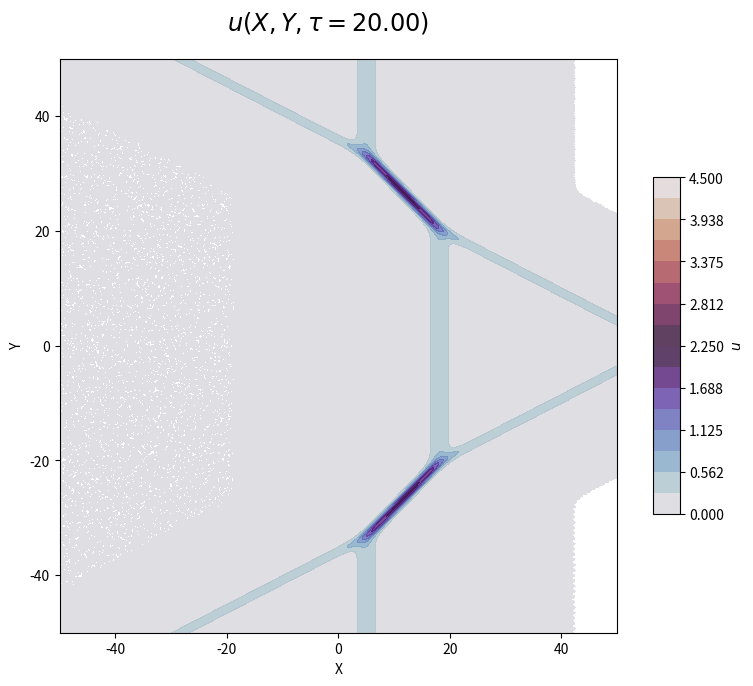

This figure's Python source:
# This code visualises the exact solution of the KPE that describes the interaction 
# [redacted]

import matplotlib.pyplot as plt
from matplotlib import cm
import numpy as np
import matplotlib.animation as animation

def B(p,q,r):
    B_pqr = (r-q)*np.power(p,2) + (p-r)*np.power(q,2) + (q-p)*np.power(r,2)
    return B_pqr

def generate(X,Y,tau):
    theta1 = k1*X + np.power(k1,2)*Y - np.power(k1,3)*tau
    theta2 = k2*X + np.power(k2,2)*Y - np.power(k2,3)*tau
    theta3 = k3*X + np.power(k3,2)*Y - np.power(k3,3)*tau
    theta4 = k4*X + np.power(k4,2)*Y - np.power(k4,3)*tau
    theta5 = k5*X + np.power(k5,2)*Y - np.power(k5,3)*tau
    theta6 = k6*X + np.power(k6,2)*Y - np.power(k6,3)*tau

    K = A_135*np.exp(theta1+theta3+theta5)+\
        A_235*np.exp(theta2+theta3+theta5)+\
        A_136*np.exp(theta1+theta3+theta6)+\
        A_236*np.exp(theta2+theta3+theta6)+\
        A_145*np.exp(theta1+theta4+theta5)+\
        A_245*np.exp(theta2+theta4+theta5)+\
        A_146*np.exp(theta1+theta4+theta6)+\
        A_246*np.exp(theta2+theta4+theta6)
      
    K_X = A_135*(k1+k3+k5)*np.exp(theta1+theta3+theta5)+\
          A_235*(k2+k3+k5)*np.exp(theta2+theta3+theta5)+\
          A_136*(k1+k3+k6)*np.exp(theta1+theta3+theta6)+\
          A_236*(k2+k3+k6)*np.exp(theta2+theta3+theta6)+\
          A_145*(k1+k4+k5)*np.exp(theta1+theta4+theta5)+\
          A_245*(k2+k4+k5)*np.exp(theta2+theta4+theta5)+\
          A_146*(k1+k4+k6)*np.exp(theta1+theta4+theta6)+\
          A_246*(k2+k4+k6)*np.exp(theta2+theta4+theta6)
    
    K_XX= A_135*np.power(k1+k3+k5,2)*np.exp(theta1+theta3+theta5)+\
          A_235*np.power(k2+k3+k5,2)*np.exp(theta2+theta3+theta5)+\
          A_136*np.power(k1+k3+k6,2)*np.exp(theta1+theta3+theta6)+\
          A_236*np.power(k2+k3+k6,2)*np.exp(theta2+theta3+theta6)+\
          A_145*np.power(k1+k4+k5,2)*np.exp(theta1+theta4+theta5)+\
          A_245*np.power(k2+k4+k5,2)*np.exp(theta2+theta4+theta5)+\
          A_146*np.power(k1+k4+k6,2)*np.exp(theta1+theta4+theta6)+\
          A_246*np.power(k2+k4+k6,2)*np.exp(theta2+theta4+theta6)

    Z = 2 * ( (K_XX/K) - np.power(K_X/K,2) )
    return Z

def generatePsi(X,Y,tau,facc):
    theta1 = k1*X + facc*np.power(k1,2)*Y - np.power(k1,3)*tau
    theta2 = k2*X + facc*np.power(k2,2)*Y - np.power(k2,3)*tau
    theta3 = k3*X + facc*np.power(k3,2)*Y - np.power(k3,3)*tau
    theta4 = k4*X + facc*np.power(k4,2)*Y - np.power(k4,3)*tau
    theta5 = k5*X + facc*np.power(k5,2)*Y - np.power(k5,3)*tau
    theta6 = k6*X + facc*np.power(k6,2)*Y - np.power(k6,3)*tau
    K = A_135*np.exp(theta1+theta3+theta5)+\
        A_235*np.exp(theta2+theta3+theta5)+\
        A_136*np.exp(theta1+theta3+theta6)+\
        A_236*np.exp(theta2+theta3+theta6)+\
        A_145*np.exp(theta1+theta4+theta5)+\
        A_245*np.exp(theta2+theta4+theta5)+\
        A_146*np.exp(theta1+theta4+theta6)+\
        A_246*np.exp(theta2+theta4+theta6)
      
    K_X = A_135*(k1+k3+k5)*np.exp(theta1+theta3+theta5)+\
          A_235*(k2+k3+k5)*np.exp(theta2+theta3+theta5)+\
          A_136*(k1+k3+k6)*np.exp(theta1+theta3+theta6)+\
          A_236*(k2+k3+k6)*np.exp(theta2+theta3+theta6)+\
          A_145*(k1+k4+k5)*np.exp(theta1+theta4+theta5)+\
          A_245*(k2+k4+k5)*np.exp(theta2+theta4+theta5)+\
          A_146*(k1+k4+k6)*np.exp(theta1+theta4+theta6)+\
          A_246*(k2+k4+k6)*np.exp(theta2+theta4+theta6)
    
    K_XX= A_135*np.power(k1+k3+k5,2)*np.exp(theta1+theta3+theta5)+\
          A_235*np.power(k2+k3+k5,2)*np.exp(theta2+theta3+theta5)+\
          A_136*np.power(k1+k3+k6,2)*np.exp(theta1+theta3+theta6)+\
          A_236*np.power(k2+k3+k6,2)*np.exp(theta2+theta3+theta6)+\
          A_145*np.power(k1+k4+k5,2)*np.exp(theta1+theta4+theta5)+\
          A_245*np.power(k2+k4+k5,2)*np.exp(theta2+theta4+theta5)+\
          A_146*np.power(k1+k4+k6,2)*np.exp(theta1+theta4+theta6)+\
          A_246*np.power(k2+k4+k6,2)*np.exp(theta2+theta4+theta6)
    
    Psi = 2 * ( (K_X/K) )
    return Psi

def soliton(ki,kj):
    amp = 0.5*np.power(kj-ki,2)
    speed = ki*ki+ki*kj+kj*kj
    angle = np.arctan(-(ki+kj))*180/np.pi # degree
    return amp,speed,angle

fig = plt.figure(figsize = (8, 9))
gs = fig.add_gridspec(nrows=6,ncols=20)
ax = fig.add_subplot(gs[:-1,:-2])
cbar_ax = fig.add_subplot(gs[1:-2,-1])

delt = 10**(-6)
Atilde = 0.5
k4 = np.sqrt(0.5*Atilde) # 0.5
k5 = np.sqrt(Atilde)*(np.sqrt(0.5))+delt # 0.50000071
k6 = np.sqrt(Atilde)*(np.sqrt(2)+np.sqrt(0.5))+delt # 1.50000071
k1 = -k6
k2 = -k5
k3 = -k4
a = ((k6*(k6**2-k4**2))/(k5*(k5**2-k4**2)))**(1/2)
b = 1
c = 1/a
Ystar = 0.5*np.log( a*k5*(k5**2-k4**2)/(c*k6*(k6**2-k4**2)) )/(k6**2-k5**2)
tau= -30 # start time
dt = 5
Ndt = 11


A_135 =       B(k1,k3,k5)
A_235 =     a*B(k2,k3,k5)
A_136 =     c*B(k1,k3,k6)
A_236 =   a*c*B(k2,k3,k6)
A_145 =     b*B(k1,k4,k5)
A_245 =   a*b*B(k2,k4,k5)
A_146 =   b*c*B(k1,k4,k6)
A_246 = a*b*c*B(k2,k4,k6)
print('As Ystar',A_135,A_235,A_136,A_236,A_145,A_245,A_146,A_246,Ystar)
print('k4,k5,k6',k4,k5,k6)

L = 50
dx = 0.1
dy = dx

ax.set_xlim(-L, L)
ax.set_ylim(Ystar-L,Ystar+ L)

ax.set_xlabel('X')
ax.set_ylabel('Y')

lw = 1 # line width


# Make data.
x = np.arange(-L, L, dx)
xp= np.arange(0, L, dx)
xn= np.arange(Ystar-L,0, dx)
y = np.arange(Ystar-L,Ystar+L, dy)
X, Y = np.meshgrid(x, y)

time_text = ax.text(0.3, 1.05, '', transform=ax.transAxes, fontsize='xx-large')

fac = 0.25
levels = np.linspace(0.0, 9*Atilde, 17) # fac*[0.0,1.0,2.0,3.0,4.0,5.0,6.0,7.0,8.0]
print('levels',levels)

wframe = None

for frame in range(Ndt): # range(n): number of frames
    if wframe:
        wframe.remove()
        cbar_ax.cla()
        
    
    # Plot the new wireframe and pause briefly before continuing.
    Z = generate(X, Y, tau)
    wframe = ax.contourf(X, Y, Z, levels, cmap=cm.twilight, linewidth=0, antialiased=False, alpha=0.8)
    
    time_text.set_text(r'$u(X,Y,\tau=%.2f)$' %tau)
    plt.colorbar(wframe,cax=cbar_ax,orientation='vertical',label='$u$')
    
    plt.pause(1)
    tau=tau+dt

plt.show()
